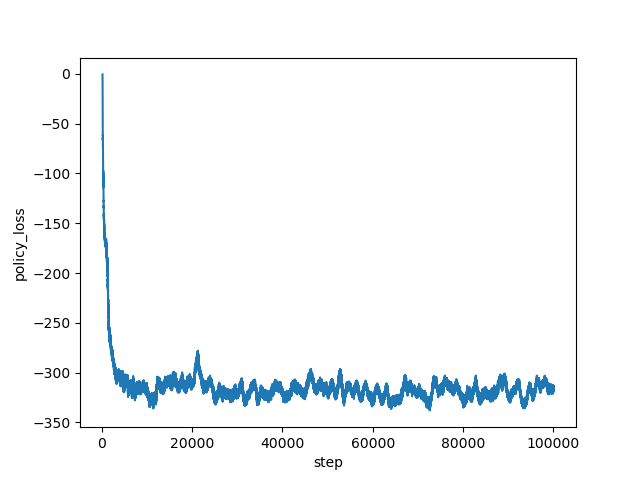

Source data for this figure (header and first rows):
step, policy_loss
160, -0.5015
161, -2.703
162, -9.552
163, -19.33
164, -17.64
165, -17.11
166, -19.43
167, -19.82
168, -19.9
169, -20.07
170, -20.31
171, -21.41
172, -23.1
173, -23.1
174, -24.06
175, -25.52
176, -25.73
177, -25.43
178, -27.12
179, -27.67
180, -27.27
181, -29.24
182, -29.86
183, -30.59
184, -30.37
185, -30.24
186, -32.37
187, -33.23
188, -32.16
189, -34.42
190, -34.63
191, -34.9
192, -35.6
193, -34.59
194, -35.62
195, -36.16
196, -36.89
197, -37.34
198, -37.52
199, -39.72
200, -43.72
201, -47.1
202, -47.72
203, -49.31
204, -50.8
205, -54.54
206, -55.86
207, -56.84
208, -58.06
209, -57.46
210, -59.05
211, -60.1
212, -62.05
213, -61.62
214, -61.7
215, -63.24
216, -64.13
217, -63.71
218, -64.08
219, -65.66
... 99,780 more rows
